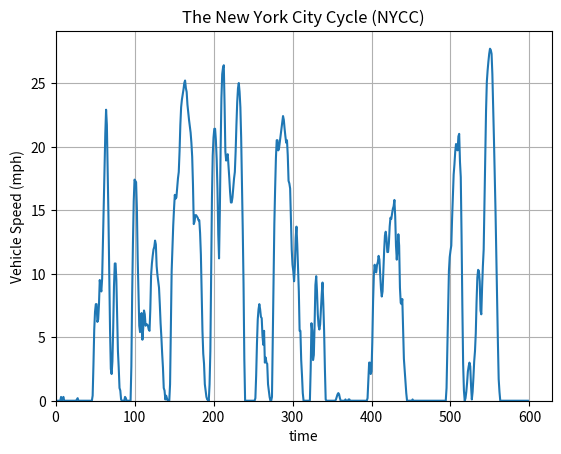
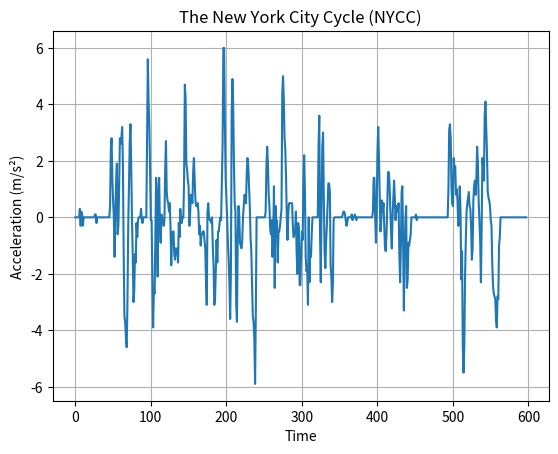

Write the Python code that produced these figures, in order.
import matplotlib.pyplot as plt
import numpy as np
#acc 598
data = [
    (0, 0), (1, 0), (2, 0), (3, 0), (4, 0), (5, 0), (6, 0), (7, 0.3), (8, 0), (9, 0.2),
    (10, 0.3), (11, 0), (12, 0), (13, 0), (14, 0), (15, 0), (16, 0), (17, 0), (18, 0),
    (19, 0), (20, 0), (21, 0), (22, 0), (23, 0), (24, 0), (25, 0), (26, 0), (27, 0.1),
    (28, 0.2), (29, 0), (30, 0), (31, 0), (32, 0), (33, 0), (34, 0), (35, 0), (36, 0),
    (37, 0), (38, 0), (39, 0), (40, 0), (41, 0), (42, 0), (43, 0), (44, 0), (45, 0),
    (46, 0), (47, 0.4), (48, 2.8), (49, 5.6), (50, 7), (51, 7.6), (52, 7.6), (53, 6.2),
    (54, 6.4), (55, 7.6), (56, 9.5), (57, 8.9), (58, 8.6), (59, 9.6), (60, 12.4), (61, 15),
    (62, 17.8), (63, 21), (64, 22.9), (65, 21.7), (66, 18.2), (67, 14.5), (68, 10.2),
    (69, 5.6), (70, 2.5), (71, 2.1), (72, 3.1), (73, 5.7), (74, 9), (75, 10.8), (76, 10.8),
    (77, 9.5), (78, 6.5), (79, 3.9), (80, 2.6), (81, 1), (82, 0.8), (83, 0.1), (84, 0),
    (85, 0), (86, 0), (87, 0), (88, 0.3), (89, 0.2), (90, 0), (91, 0), (92, 0), (93, 0),
    (94, 0), (95, 0), (96, 2.7), (97, 8.3), (98, 12.4), (99, 15.7), (100, 17.4), (101, 17.3),
    (102, 17.2), (103, 15.1), (104, 11.2), (105, 8.6), (106, 5.9), (107, 5.4), (108, 6.8),
    (109, 6.9), (110, 4.8), (111, 5.7), (112, 7.1), (113, 6.8), (114, 5.9), (115, 6), (116, 6),
    (117, 5.9), (118, 5.6), (119, 5.5), (120, 7.2),(121, 9.9), (122, 10.8), (123, 11.4), (124, 11.9), (125, 12.1), (126, 12.6), (127, 12.3), (128, 10.6), (129, 9.9), (130, 9.4), (131, 8.9), (132, 7.6), (133, 6.1), (134, 5.0), (135, 3.7), (136, 2.6), (137, 1.0), (138, 0.8), (139, 0.1), (140, 0.4), (141, 0.2), (142, 0.0), (143, 0.0), (144, 0.0), (145, 1.3), (146, 6.0), (147, 10.2), (148, 12.1), (149, 13.8), (150, 15.1), (151, 16.2), (152, 15.9), (153, 16.0), (154, 16.8), (155, 17.5), (156, 18.0), (157, 19.6), (158, 21.7), (159, 23.1), (160, 23.7), (161, 24.1), (162, 24.5), (163, 25.0), (164, 25.2), (165, 24.6), (166, 24.3), (167, 23.3), (168, 22.7), (169, 22.1), (170, 21.6), (171, 21.1), (172, 20.3), (173, 19.2), (174, 17.0), (175, 13.9), (176, 14.1), (177, 14.6), (178, 14.6), (179, 14.5), (180, 14.4), (181, 14.2), (182, 14.2), (183, 13.2), (184, 11.5), (185, 8.4), (186, 5.5), (187, 3.7), (188, 2.9), (189, 1.3), (190, 0.8), (191, 0.3), (192, 0.1), (193, 0.1), (194, 0.0), (195, 1.3), (196, 3.9), (197, 9.9), (198, 15.9), (199, 19.3), (200, 20.7), (201, 21.4), (202, 21.4), (203, 20.5), (204, 19.0), (205, 16.7), (206, 13.1), (207, 11.2), (208, 14.9), (209, 19.8), (210, 23.8), (211, 25.7), (212, 26.2), (213, 26.4), (214, 23.3), (215, 19.6), (216, 18.9), (217, 19.3), (218, 19.4), (219, 18.5), (220, 17.5), (221, 16.4), (222, 15.6), (223, 15.6), (224, 16.0), (225, 16.8), (226, 17.5), (227, 18.0), (228, 19.6), (229, 21.7), (230, 23.5), (231, 24.6), (232, 25.0), (233, 24.3), (234, 23.1), (235, 20.7), (236, 17.2), (237, 13.5), (238, 9.2), (239, 3.3), (240, 0.0), (241, 0.0), (242, 0.0), (243, 0.0), (244, 0.0), (245, 0.0), (246, 0.0), (247, 0.0), (248, 0.0), (249, 0.0), (250, 0.0), (251, 0.0), (252, 0.0), (253, 0.2), (254, 2.0), (255, 4.5), (256, 6.4), (257, 7.2), (258, 7.6), (259, 7.2), (260, 6.6), (261, 6.5), (262, 5.1), (263, 4.4), (264, 5.5), (265, 3.0), (266, 3.4), (267, 3.0), (268, 2.9), (269, 1.3), (270, 0.8), (271, 0.3), (272, 0.0), (273, 0.0), (274, 0.3), (275, 4.7), (276, 9.7), (277, 13.9), (278, 16.7), (279, 19.1), (280, 20.5), (281, 20.5), (282, 19.7), (283, 19.9), (284, 20.4), (285, 20.9), (286, 21.4), (287, 21.9), (288, 22.4), (289, 22.1), (290, 21.4), (291, 20.8), (292, 20.3), (293, 20.5), (294, 19.3), (295, 17.3), (296, 17.1), (297, 16.7), (298, 14.3), (299, 11.9), (300, 10.7), (301, 10.2), (302, 9.4), (303, 10.6), (304, 12.8), (305, 13.7), (306, 12.3), (307, 10.4), (308, 8.6), (309, 5.5),
    (310, 5.5),
(311, 3.2),
(312, 2),
(313, 0.6),
(314, 0),
(315, 0),
(316, 0),
(317, 0),
(318, 0),
(319, 0),
(320, 0),
(321, 0),
(322, 0),
(323, 2.5),
(324, 6.1),
(325, 5.5),
(326, 3.2),
(327, 3.6),
(328, 6.1),
(329, 9.1),
(330, 9.8),
(331, 8.6),
(332, 6.8),
(333, 5.9),
(334, 5.6),
(335, 6),
(336, 7.2),
(337, 8.4),
(338, 9.3),
(339, 7.6),
(340, 5.5),
(341, 2.5),
(342, 0.1),
(343, 0),
(344, 0),
(345, 0),
(346, 0),
(347, 0),
(348, 0),
(349, 0),
(350, 0),
(351, 0),
(352, 0),
(353, 0),
(354, 0),
(355, 0.1),
(356, 0.3),
(357, 0.5),
(358, 0.6),
(359, 0.5),
(360, 0.2),
(361, 0),
(362, 0),
(363, 0),
(364, 0),
(365, 0),
(366, 0),
(367, 0.1),
(368, 0),
(369, 0),
(370, 0),
(371, 0.1),
(372, 0.1),
(373, 0),
(374, 0),
(375, 0),
(376, 0),
(377, 0),
(378, 0),
(379, 0),
(380, 0),
(381, 0),
(382, 0),
(383, 0),
(384, 0),
(385, 0),
(386, 0),
(387, 0),
(388, 0),
(389, 0),
(390, 0),
(391, 0),
(392, 0),
(393, 0),
(394, 0),
(395, 0.2),
(396, 1.6),
(397, 3),
(398, 3),
(399, 2.1),
(400, 2.3),
(401, 4.6),
(402, 7.8),
(403, 9.9),
(404, 10.7),
(405, 10.2),
(406, 10.1),
(407, 10.7),
(408, 10.9),
(409, 11.4),
(410, 11.1),
(411, 10),
(412, 8.8),
(413, 8.2),
(414, 8.6),
(415, 10.2),
(416, 11.8),
(417, 13),
(418, 13.3),
(419, 12.8),
(420, 11.7),
(421, 11.7),
(422, 12.4),
(423, 13.7),
(424, 14.4),
(425, 14.3),
(426, 14.7),
(427, 15.1),
(428, 15.3),
(429, 15.8),
(430, 14.5),
(431, 12.2),
(432, 11.1),
(433, 12),
(434, 13.1),
(435, 12.2),
(436, 8.9),
(437, 7.7),
(438, 7.6),
(439, 8),
(440, 5.5),
(441, 3.3),
(442, 2.4),
(443, 1.4),
(444, 0.6),
(445, 0),
(446, 0),
(447, 0),
(448, 0),
(449, 0),
(450, 0),
(451, 0),
(452, 0.1),
(453, 0),
(454, 0),
(455, 0),
(456, 0),
(457, 0),
(458, 0),
(459, 0),
(460, 0),
(461, 0),
(462, 0),
(463, 0),
(464, 0),
(465, 0),
(466, 0),
(467, 0),
(468, 0),
(469, 0),
(470, 0),
(471, 0),
(472, 0),
(473, 0),
(474, 0),
(475, 0),
(476, 0),
(477, 0),
(478, 0),
(479, 0),
(480, 0),
(481, 0),
(482, 0),
(483, 0),
(484, 0),
(485, 0),
(486, 0),
(487, 0),
(488, 0),
(489, 0),
(490, 0),
(491, 0),
(492, 0),
(493, 0),
(494, 0),
(495, 1),
(496, 4.1),
(497, 7.4),
(498, 10.2),
(499, 11.3),
(500, 11.8),
(501, 12.2),
(502, 14.3),
(503, 16),
(504, 17.8),
(505, 18.6),
(506, 19.6),
(507, 20.2),
(508, 19.9),
(509, 19.7),
(510, 20.8),
(511, 21),
(512, 18.8),
(513, 17.6),
(514, 13),
(515, 7.5),
(516, 2.9),
(517, 0.8),
(518, 0),
(519, 0.2),
(520, 0.7),
(521, 1.4),
(522, 2.3),
(523, 2.7),
(524, 3),
(525, 2.7),
(526, 1.2),
(527, 0.1),
(528, 0.7),
(529, 1.8),
(530, 3.1),
(531, 3.9),
(532, 5.3),
(533, 7.8),
(534, 9.7),
(535, 10.3),
(536, 10.2),
(537, 9.4),
(538, 7.1),
(539, 6.8),
(540, 8.9),
(541, 10.6),
(542, 11.9),
(543, 15.5),
(544, 19.6),
(545, 22.8),
(546, 25.1),
(547, 26),
(548, 26.7),
(549, 27.3),
(550, 27.7),
(551, 27.6),
(552, 27.3),
(553, 25.7),
(554, 23.3),
(555, 20.6),
(556, 17.8),
(557, 14.9),
(558, 11.3),
(559, 7.4),
(560, 4.6),
(561, 1.7),
(562, 0.7),
(563, 0),
(564, 0),
(565, 0),
(566, 0),
(567, 0),
(568, 0),
(569, 0),
(570, 0),
(571, 0),
(572, 0),
(573, 0),
(574, 0),
(575, 0),
(576, 0),
(577, 0),
(578, 0),
(579, 0),
(580, 0),
(581, 0),
(582, 0),
(583, 0),
(584, 0),
(585, 0),
(586, 0),
(587, 0),
(588, 0),
(589, 0),
(590, 0),
(591, 0),
(592, 0),
(593, 0),
(594, 0),
(595, 0),
(596, 0),
(597, 0),
(598, 0),    
    ]


time, velocity = zip(*data)

# velocity
plt.figure(2)
plt.plot(time, velocity)
plt.title('The New York City Cycle (NYCC)')
plt.xlabel('time')
plt.ylabel('Vehicle Speed (mph)')
plt.xlim(0)
plt.ylim(0)
plt.grid(True)
plt.show(block=False)

#acceleration
plt.figure(1)
acceleration = [(velocity[i+1] - velocity[i]) / (time[i+1] - time[i]) for i in range(len(time)-1)]
# Plotting acceleration
plt.plot(time[:-1], acceleration)
plt.title('The New York City Cycle (NYCC)')
plt.xlabel('Time')
plt.ylabel('Acceleration (m/s²)')
plt.grid(True)
plt.show()

np.savetxt('acc_nycc.txt',acceleration) #saving acc data
